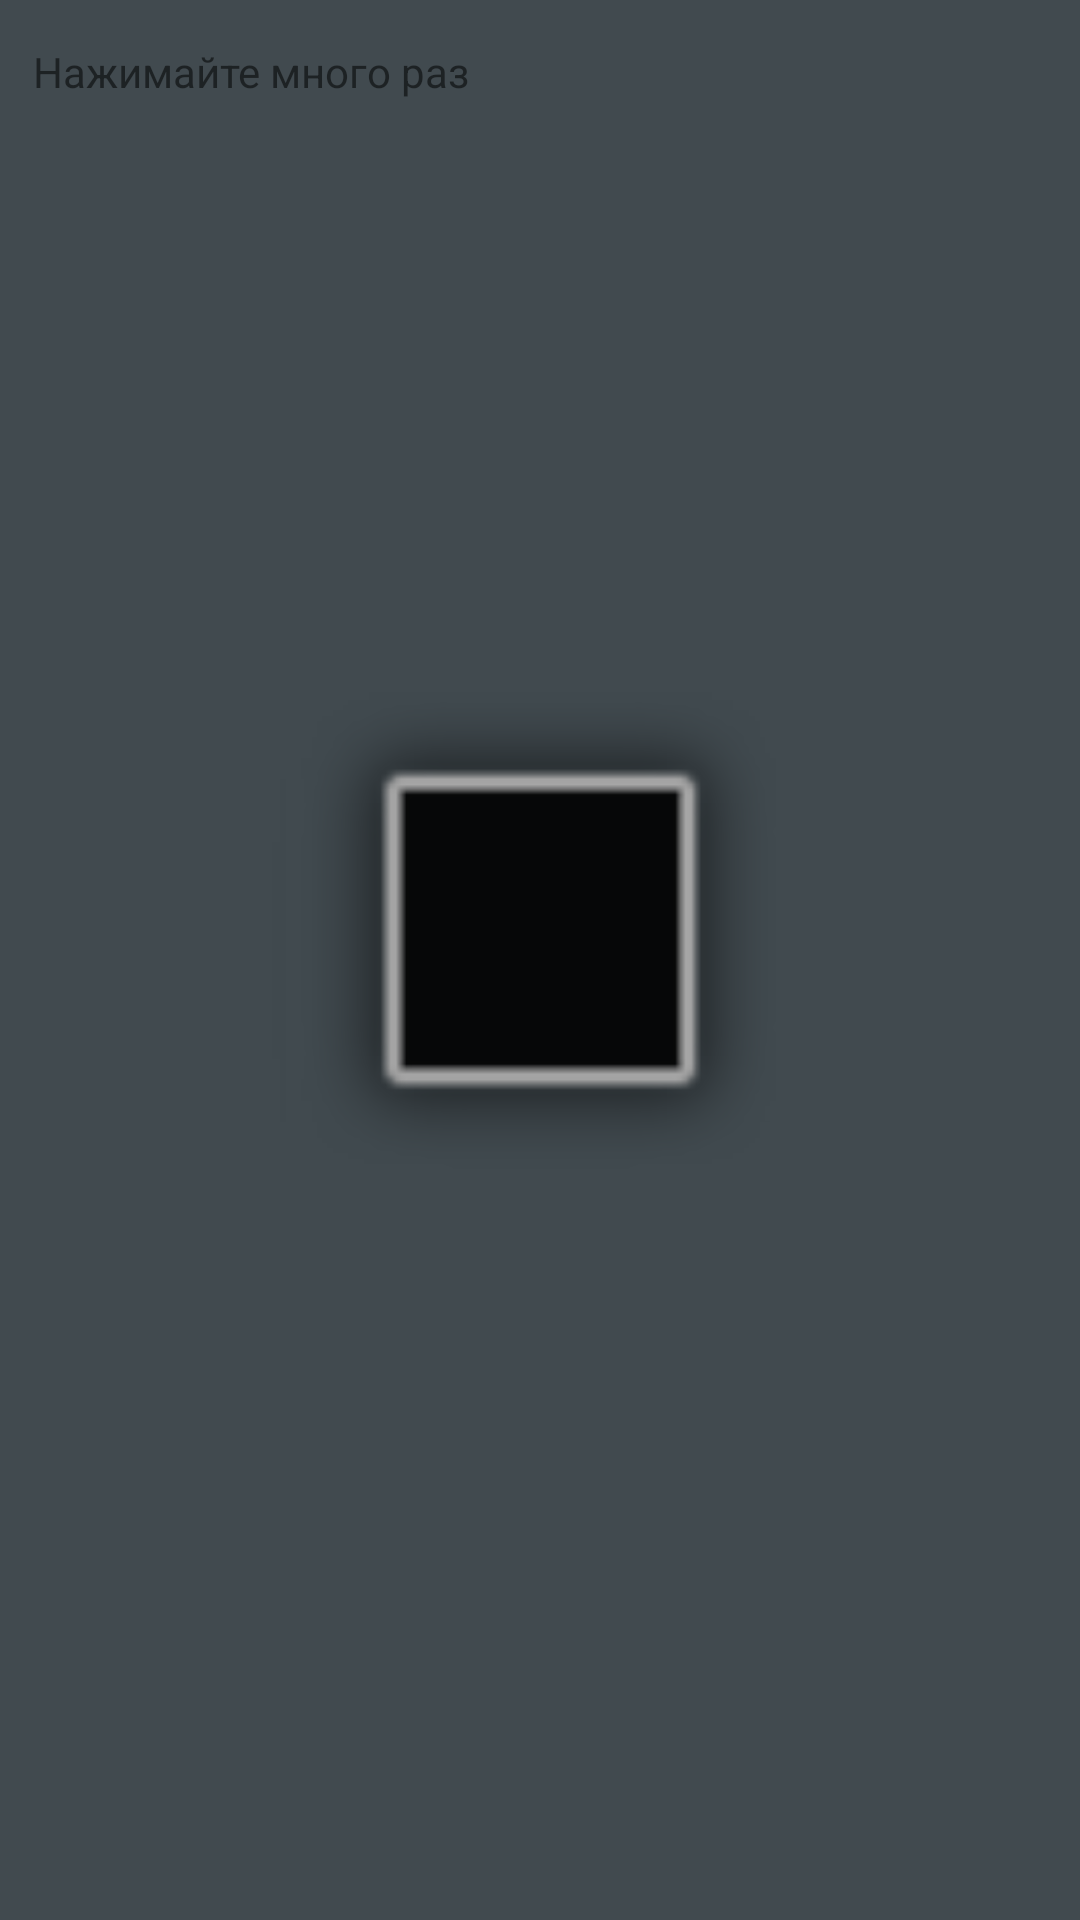

Produce the Android XML layout that renders to this screen, including the resource entries it uses.
<!-- AndroidManifest.xml: application theme Theme.SAndApp -->
<!-- res/layout/activity_main_screen.xml -->
<?xml version="1.0" encoding="utf-8"?>
<androidx.constraintlayout.widget.ConstraintLayout xmlns:android="http://schemas.android.com/apk/res/android"
    xmlns:app="http://schemas.android.com/apk/res-auto"
    xmlns:tools="http://schemas.android.com/tools"
    android:layout_width="match_parent"
    android:layout_height="match_parent"
    android:background="#414A4F"
    android:orientation="horizontal"
    tools:context=".ActivitySettingsScreen" >

    <TextView
        android:id="@+id/textScore"
        android:layout_width="158dp"
        android:layout_height="46dp"
        android:text="@string/button_click_reverse_counter"
        app:layout_constraintBottom_toBottomOf="parent"
        app:layout_constraintEnd_toEndOf="parent"
        app:layout_constraintHorizontal_bias="0.055"
        app:layout_constraintStart_toStartOf="parent"
        app:layout_constraintTop_toTopOf="parent"
        app:layout_constraintVertical_bias="0.024" />

    <ImageButton
        android:id="@+id/imageButton"
        android:layout_width="200dp"
        android:layout_height="178dp"
        android:background="@drawable/hollow_purple_inactive"
        android:contentDescription="@string/app_name"
        app:layout_constraintBottom_toBottomOf="parent"
        app:layout_constraintEnd_toEndOf="parent"
        app:layout_constraintHorizontal_bias="0.497"
        app:layout_constraintStart_toStartOf="parent"
        app:layout_constraintTop_toTopOf="parent"
        app:layout_constraintVertical_bias="0.499"
        app:srcCompat="@android:drawable/alert_dark_frame" />
</androidx.constraintlayout.widget.ConstraintLayout>
<!-- resources referenced by this layout -->
<resources>
  <string name="app_name">Здесь было имя проекта</string>
  <string name="button_click_reverse_counter">Нажимайте много раз</string>
  <style name="Theme.SAndApp" parent="android:Theme.Material.Light.NoActionBar" />
</resources>
